Run: headless pygame with SDL's dummy video driver; simulated clock (each Clock.tick advances the game by its frame time, no real sleeping); random seed 0; keys injected as events and as key.get_pressed() state; no mouse input.
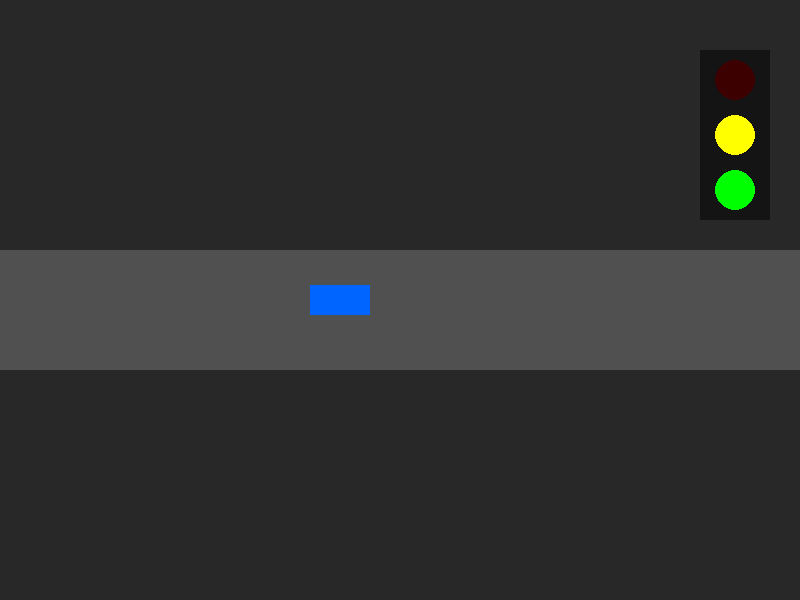
Frame 1 of 4 · flips 1–60 · no input
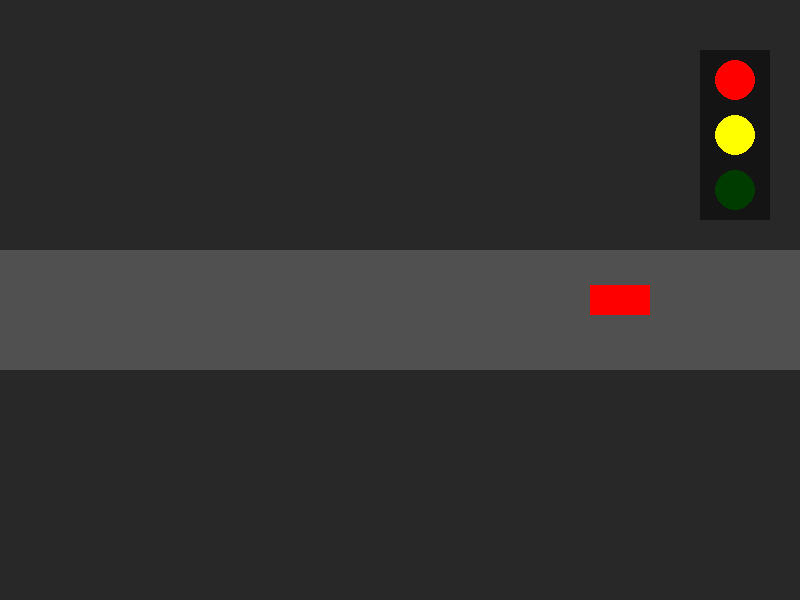
Frame 2 of 4 · flips 61–180 · tapped SPACE, RETURN · held RIGHT (→), D
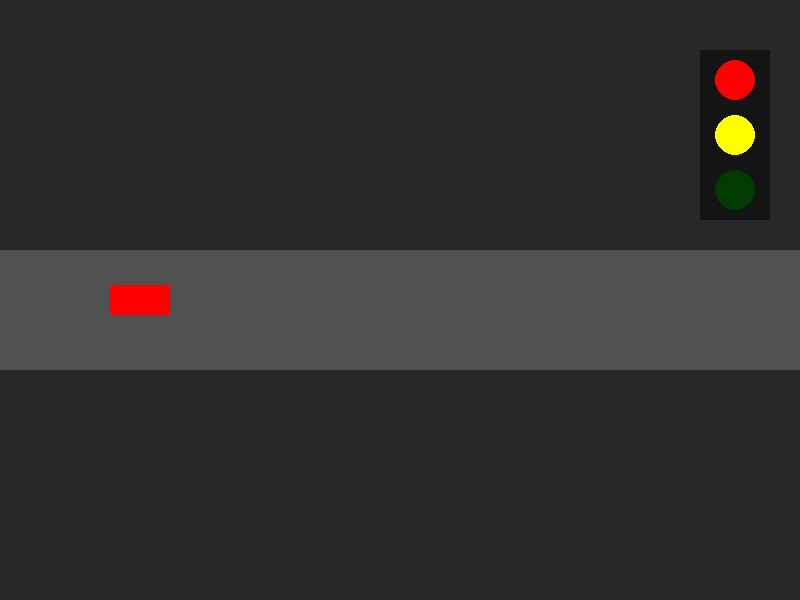
Frame 3 of 4 · flips 181–300 · held DOWN (↓), S
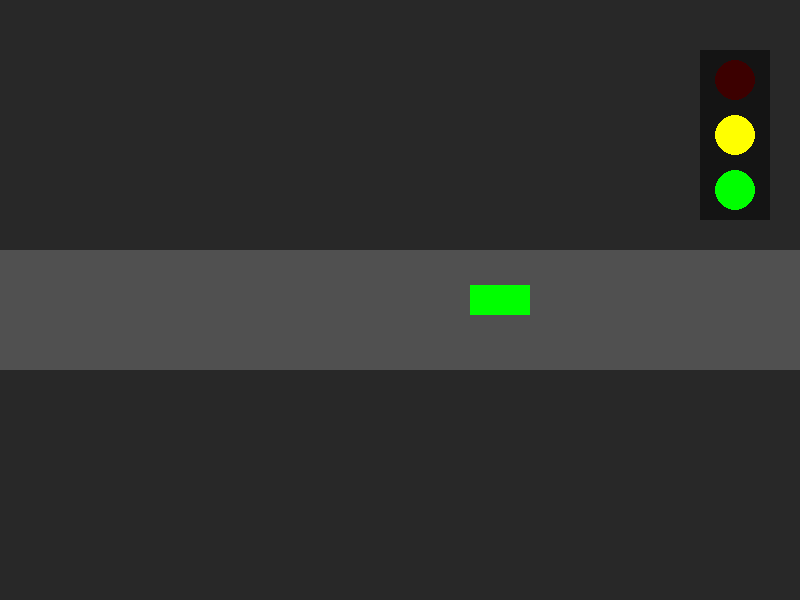
Frame 4 of 4 · flips 301–420 · held LEFT (←), A, UP (↑), W

The pygame program that drew these frames:

import pygame

pygame.init()

screen = pygame.display.set_mode((800, 600))
pygame.display.set_caption("Smart Traffic Signal Simulator")

# Car sprite
car = pygame.sprite.Sprite()
car.image = pygame.Surface((60, 30))
car.image.fill((0, 100, 255))
car.rect = car.image.get_rect(center=(100, 300))

# Sprite group
cars = pygame.sprite.Group()
cars.add(car)

speed = 4

# Traffic signal
signal = "GREEN"

running = True

while running:
    for event in pygame.event.get():
        if event.type == pygame.QUIT:
            running = False

    # Move car
    car.rect.x += speed

    # Road boundary
    if car.rect.right >= 750:
        car.rect.right = 750
        speed = -4
        signal = "RED"
        car.image.fill((255, 0, 0))

    elif car.rect.left <= 50:
        car.rect.left = 50
        speed = 4
        signal = "GREEN"
        car.image.fill((0, 255, 0))

    screen.fill((40, 40, 40))

    # Road
    pygame.draw.rect(screen, (80, 80, 80), (0, 250, 800, 120))

    # Traffic light
    pygame.draw.rect(screen, (20, 20, 20), (700, 50, 70, 170))
    pygame.draw.circle(screen, (255, 0, 0) if signal == "RED" else (60, 0, 0), (735, 80), 20)
    pygame.draw.circle(screen, (255, 255, 0), (735, 135), 20)
    pygame.draw.circle(screen, (0, 255, 0) if signal == "GREEN" else (0, 60, 0), (735, 190), 20)

    # Draw car sprite
    cars.draw(screen)

    pygame.display.flip()
    pygame.time.Clock().tick(60)

pygame.quit()
